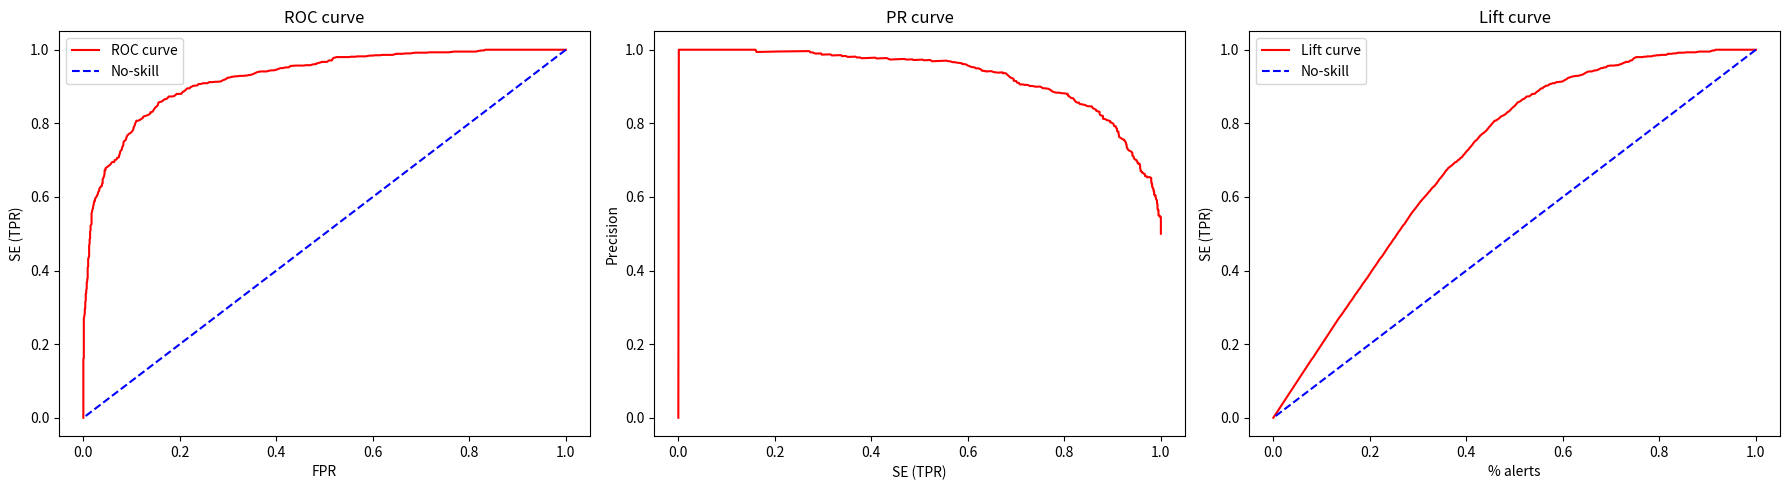

Reproduce this figure in Python.
import numpy as np
import matplotlib.pyplot as plt

# "INFOF422 Statistical foundations of machine learning" course
# [redacted]

mu_p = 1
sd_p = 1

mu_n = -1
sd_n = 1

# Create a sequence from -10 to 10 with step 0.01
TT = np.arange(-10, 10.01, 0.01)

# Initialize arrays for False Positive Rate (FPR), Sensitivity (SE), Precision (PR), and Alert Level (AL)
FPR = np.zeros(len(TT))
SE = np.zeros(len(TT))
PR = np.zeros(len(TT))
AL = np.zeros(len(TT))

N = 2000
# Generate normally distributed data for positive and negative classes
DNp = np.random.normal(mu_p, sd_p, int(N/2))
DNn = np.random.normal(mu_n, sd_n, int(N/2))

# Loop over each threshold in TT and compute metrics
for idx, thr in enumerate(TT):
    # Count False Negatives and True Positives for the positive class
    FN = np.sum(DNp < thr)
    TP = np.sum(DNp > thr)
    # Count False Positives and True Negatives for the negative class
    FP = np.sum(DNn > thr)
    TN = np.sum(DNn < thr)
    
    # Calculate metrics, ensuring denominator is not zero where applicable
    FPR[idx] = FP / (FP + TN) if (FP + TN) > 0 else 0
    SE[idx] = TP / (TP + FN) if (TP + FN) > 0 else 0
    PR[idx] = TP / (TP + FP) if (TP + FP) > 0 else 0
    AL[idx] = (TP + FP) / N

# Plotting the results in three subplots
plt.figure(figsize=(18, 5))

# ROC curve: Sensitivity (TPR) vs. FPR
plt.subplot(1, 3, 1)
plt.plot(FPR, SE, color="red", label="ROC curve")
plt.plot(FPR, FPR, color="blue", linestyle='--', label="No-skill")
plt.title("ROC curve")
plt.ylabel("SE (TPR)")
plt.xlabel("FPR")
plt.legend()

# Precision-Recall (PR) curve: Precision vs. Sensitivity
plt.subplot(1, 3, 2)
plt.plot(SE, PR, color="red")
plt.title("PR curve")
plt.xlabel("SE (TPR)")
plt.ylabel("Precision")

# Lift curve: Sensitivity (TPR) vs. Alert Level (percentage alerts)
plt.subplot(1, 3, 3)
plt.plot(AL, SE, color="red", label="Lift curve")
plt.plot(AL, AL, color="blue", linestyle='--', label="No-skill")
plt.title("Lift curve")
plt.ylabel("SE (TPR)")
plt.xlabel("% alerts")
plt.legend()

plt.tight_layout()
plt.show()
